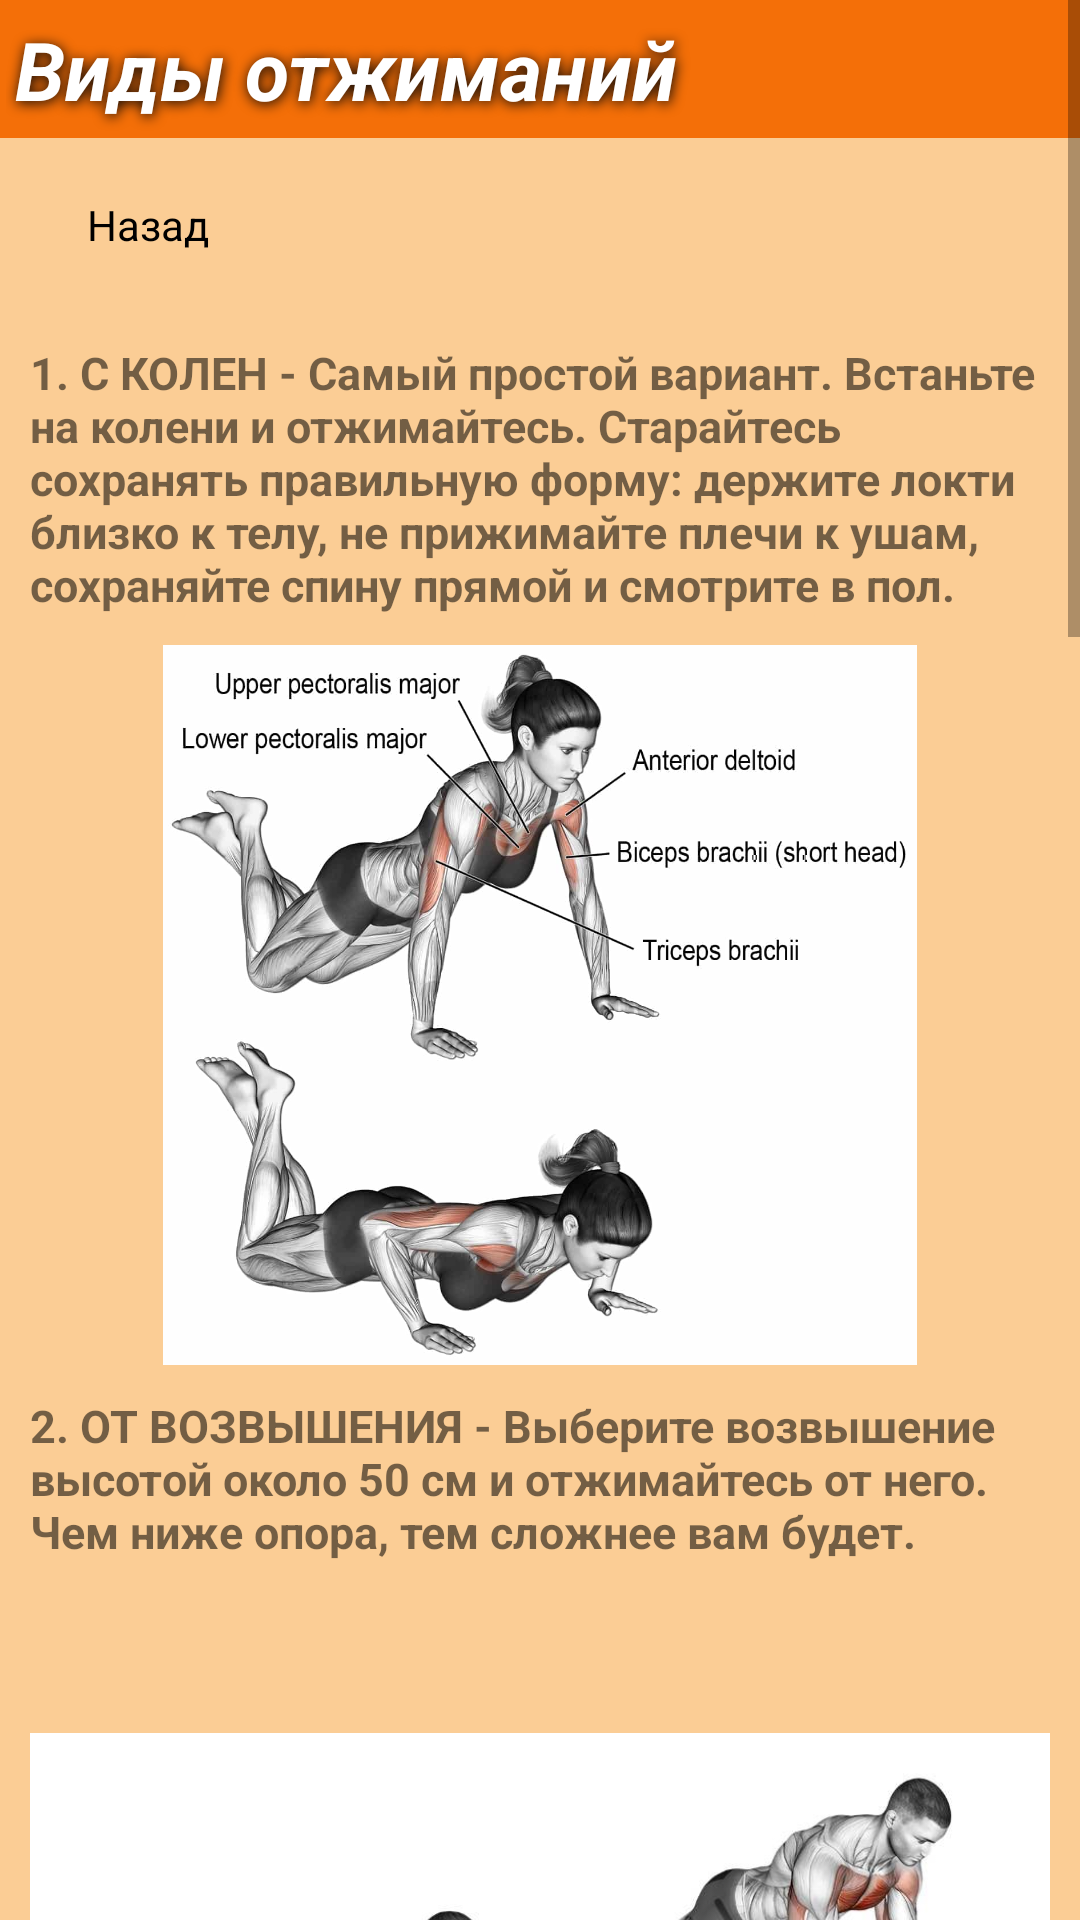

Reconstruct the res/layout file that produces this screen, plus the resources it refers to.
<!-- AndroidManifest.xml: application theme Theme.Fitnessapp -->
<!-- res/layout/activity_push_ups_info.xml -->
<?xml version="1.0" encoding="utf-8"?>
<ScrollView xmlns:android="http://schemas.android.com/apk/res/android"
    xmlns:app="http://schemas.android.com/apk/res-auto"
    xmlns:tools="http://schemas.android.com/tools"
    android:layout_width="wrap_content"
    android:layout_height="wrap_content">

    <LinearLayout

        android:layout_width="match_parent"
        android:layout_height="wrap_content"
        android:background="@color/background_main_color"
        android:orientation="vertical"
        tools:context=".PushUpsInfo">

        <TextView
            android:layout_width="match_parent"
            android:layout_height="wrap_content"
            android:layout_marginStart="0dp"
            android:background="@color/mainOrange"
            android:breakStrategy="high_quality"
            android:enabled="true"
            android:padding="5dp"
            android:selectAllOnFocus="true"
            android:shadowColor="#090707"
            android:shadowDx="1"
            android:shadowDy="2"
            android:shadowRadius="10"

            android:singleLine="false"
            android:soundEffectsEnabled="false"
            android:text="@string/pushups_types_text"
            android:textAllCaps="false"
            android:textColor="@color/white"
            android:textSize="27sp"
            android:textStyle="bold|italic"
            app:drawableTint="#000000"
            app:emojiCompatEnabled="true"
            tools:ignore="TextContrastCheck" />

        <Button
            android:id="@+id/btn_goBack_from_pullups_info"
            style="@style/Widget.Material3.Button"

            android:layout_width="wrap_content"
            android:layout_height="wrap_content"
            android:layout_margin="5dp"
            android:backgroundTint="#E3B47C"
            android:text="@string/back_text"
            android:textColor="#000000"
            android:textSize="14sp"

            app:icon="@drawable/ic_back"
            app:iconTint="#000000"
            app:strokeColor="#000000"
            app:strokeWidth="5dp" />

        <TextView
            android:layout_width="wrap_content"
            android:layout_height="wrap_content"
            android:paddingHorizontal="10dp"
            android:paddingTop="10dp"

            android:text="@string/knees_pushups_text"
            android:textSize="15sp"
            android:textStyle="bold" />

        <ImageView
            android:layout_width="wrap_content"

            android:layout_height="250dp"
            android:paddingHorizontal="10dp"
            android:paddingTop="10dp"
            android:src="@drawable/knees_pushups" />

        <TextView
            android:layout_width="match_parent"
            android:layout_height="wrap_content"
            android:paddingHorizontal="10dp"
            android:paddingTop="10dp"

            android:text="@string/high_pushups_text"
            android:textSize="15sp"
            android:textStyle="bold">

        </TextView>

        <ImageView
            android:layout_width="wrap_content"

            android:layout_height="250dp"
            android:paddingHorizontal="10dp"
            android:paddingTop="10dp"
            android:src="@drawable/high_pushups" />

        <TextView
            android:layout_width="match_parent"
            android:layout_height="wrap_content"
            android:paddingHorizontal="10dp"
            android:paddingTop="10dp"

            android:text="@string/classic_pushups_text"
            android:textSize="15sp"
            android:textStyle="bold">

        </TextView>

        <ImageView
            android:layout_width="wrap_content"

            android:layout_height="250dp"
            android:paddingHorizontal="10dp"
            android:paddingTop="10dp"
            android:src="@drawable/classic_pushups"

            />

        <TextView
            android:layout_width="match_parent"
            android:layout_height="wrap_content"
            android:paddingHorizontal="10dp"
            android:paddingTop="10dp"

            android:text="@string/diamond_pushups_text"
            android:textSize="15sp"
            android:textStyle="bold">

        </TextView>

        <ImageView
            android:layout_width="wrap_content"

            android:layout_height="250dp"
            android:paddingHorizontal="10dp"
            android:paddingTop="10dp"
            android:src="@drawable/diamond_pushups"

            />

        <TextView
            android:layout_width="match_parent"
            android:layout_height="wrap_content"
            android:paddingHorizontal="10dp"
            android:paddingTop="10dp"

            android:text="@string/wide_pushups_text"
            android:textSize="15sp"
            android:textStyle="bold">

        </TextView>

        <ImageView
            android:layout_width="wrap_content"

            android:layout_height="250dp"
            android:paddingHorizontal="10dp"
            android:paddingTop="10dp"
            android:src="@drawable/wide_pushups"

            />
    </LinearLayout>
</ScrollView>
<!-- resources referenced by this layout -->
<resources>
  <color name="background_main_color">#FBCD95</color>
  <color name="mainOrange">#F46F08</color>
  <color name="white">#FFFFFFFF</color>
  <!-- drawable classic_pushups: jpeg bitmap (drawable-v24, 23901 bytes) -->
  <!-- drawable diamond_pushups: jpeg bitmap (drawable-v24, 43406 bytes) -->
  <!-- drawable high_pushups: png bitmap (drawable-v24, 27906 bytes) -->
  <!-- drawable knees_pushups: jpg bitmap (drawable-v24, 59314 bytes) -->
  <!-- drawable wide_pushups: jpeg bitmap (drawable-v24, 19686 bytes) -->
  <string name="back_text">Назад</string>
  <string name="classic_pushups_text">3. КЛАССИЧЕСКИЕ- Поставьте руки на ширине плеч, пальцы направьте вперёд. Следите, чтобы плечи находились над кистями. Напрягите пресс и ягодицы, опустите плечи и сведите лопатки. Опуститесь, глядя в пол, не задирайте голову в нижней точке. Коснитесь грудью пола и выжмите себя наверх. Двигайтесь плавно и под контролем во всех фазах движения.</string>
  <string name="diamond_pushups_text">4. АЛМАЗНЫЕ - Такие отжимания нагружают грудь и трицепс лучше классических. Встаньте в упор лёжа, поставьте кисти рядом, соедините большие и указательные пальцы рук, чтобы между ними появился ромб. Отжимайтесь в таком положении.</string>
  <string name="high_pushups_text">2. ОТ ВОЗВЫШЕНИЯ - Выберите возвышение высотой около 50 см и отжимайтесь от него. Чем ниже опора, тем сложнее вам будет.</string>
  <string name="knees_pushups_text">1. C КОЛЕН - Самый простой вариант. Встаньте на колени и отжимайтесь. Старайтесь сохранять правильную форму: держите локти близко к телу, не прижимайте плечи к ушам, сохраняйте спину прямой и смотрите в пол.</string>
  <string name="pushups_types_text">Виды отжиманий</string>
  <string name="wide_pushups_text">5. С ШИРОКОЙ ПОСТАНОВКОЙ - Поставьте руки шире плеч, пальцы направьте вперёд или слегка в стороны. Опуститесь, сохраняя правильную форму, и выжмите себя наверх. Можете также выполнять упражнение с колен или с возвышения.</string>
  <style name="Theme.Fitnessapp" parent="Theme.MaterialComponents.DayNight.NoActionBar">
          
          <item name="colorPrimary">@color/purple_500</item>
          <item name="colorPrimaryVariant">@color/purple_700</item>
          <item name="colorOnPrimary">@color/white</item>
          
          <item name="colorSecondary">@color/teal_200</item>
          <item name="colorSecondaryVariant">@color/teal_700</item>
          <item name="colorOnSecondary">@color/black</item>
          
          <item name="android:statusBarColor" tools:targetApi="l">?attr/colorPrimaryVariant</item>
          <item name="android:windowFullscreen">true</item>
          
      </style>
  <color name="purple_500">#000000</color>
  <color name="purple_700">#000000</color>
  <color name="teal_200">#FF03DAC5</color>
  <color name="teal_700">#FF018786</color>
  <color name="black">#FF000000</color>
</resources>
